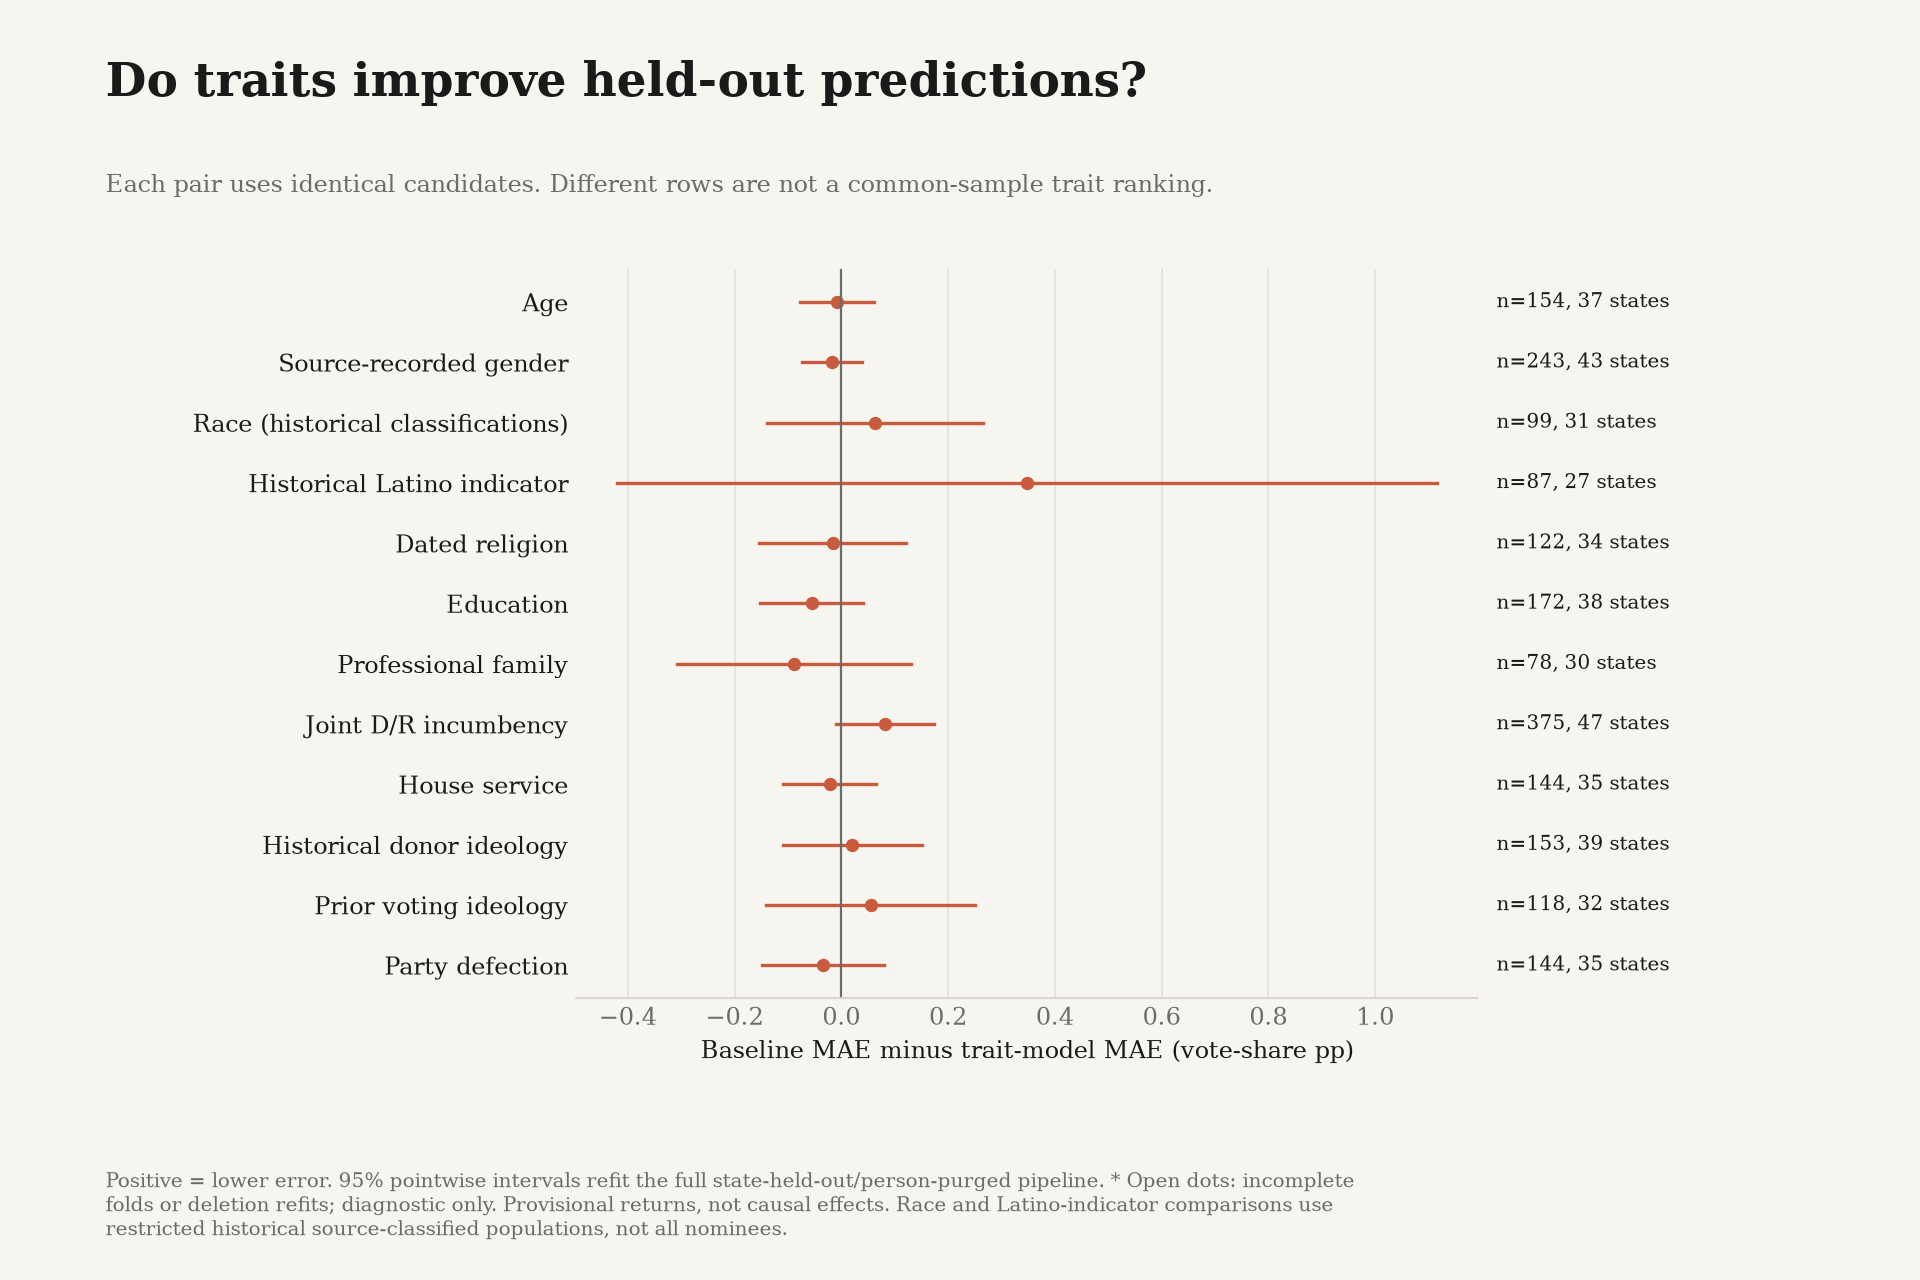

Data behind this chart, as committed beside it:
trait, n, states, MAE_gain_share_pp, augmented_MAE_share_pp, augmented_RMSE_share_pp, augmented_bias_share_pp, baseline_MAE_share_pp, baseline_RMSE_share_pp, baseline_bias_share_pp, complete, excluded_ids, gain_ci_high, gain_ci_low, interval_status, paired_candidates, population_candidates, population_ids, population_rule, population_states
age, 156, 37, -0.008052, 2.807, 3.615, -0.02238, 2.799, 3.618, -0.01582, True, ["2026:house:MI:04:general:source_genera…, 0.0607, -0.07681, full_pipeline_state_jackknife, 154, 154, ["2026:house:AL:02:general:source_genera…, joint_D_R_incumbency_stratum_in_at_least…, 37
gender, 243, 43, -0.01749, 2.613, 3.402, -0.01039, 2.595, 3.38, 0.03057, True, [], 0.03787, -0.07285, full_pipeline_state_jackknife, 243, 243, ["2026:house:AL:02:general:source_genera…, joint_D_R_incumbency_stratum_in_at_least…, 43
race, 99, 31, 0.0634, 2.498, 3.177, 0.02227, 2.561, 3.21, 0.02997, True, [], 0.2656, -0.1388, full_pipeline_state_jackknife, 99, 99, ["2026:house:AL:07:general:source_genera…, joint_D_R_incumbency_stratum_in_at_least…, 31
ethnicity, 89, 27, 0.3482, 2.773, 3.555, -0.09011, 3.121, 3.929, -0.08354, True, ["2026:house:CA:01:general:source_genera…, 1.117, -0.4202, full_pipeline_state_jackknife, 87, 87, ["2026:house:AL:07:general:source_genera…, joint_D_R_incumbency_stratum_in_at_least…, 27
religion, 123, 34, -0.0165, 3.016, 3.794, -0.0222, 3, 3.807, -0.008163, True, ["2026:house:IA:03:general:source_genera…, 0.1209, -0.1539, full_pipeline_state_jackknife, 122, 122, ["2026:house:AL:02:general:source_genera…, joint_D_R_incumbency_stratum_in_at_least…, 34
education, 172, 38, -0.05547, 2.673, 3.495, -0.01727, 2.618, 3.438, -0.008098, True, [], 0.04069, -0.1516, full_pipeline_state_jackknife, 172, 172, ["2026:house:AL:02:general:source_genera…, joint_D_R_incumbency_stratum_in_at_least…, 38
profession, 78, 30, -0.08864, 2.856, 3.529, 0.1241, 2.767, 3.414, 0.06385, True, [], 0.131, -0.3082, full_pipeline_state_jackknife, 78, 78, ["2026:house:CA:02:general:source_genera…, joint_D_R_incumbency_stratum_in_at_least…, 30
incumbency, 375, 47, 0.08159, 2.537, 3.319, 0.01882, 2.619, 3.411, 0.02191, True, [], 0.1739, -0.01068, full_pipeline_state_jackknife, 375, 375, ["2026:house:AL:01:general:source_genera…, joint_D_R_incumbency_stratum_in_at_least…, 47
house_service, 144, 35, -0.02163, 2.857, 3.636, -0.03372, 2.835, 3.655, -0.01715, True, [], 0.06557, -0.1088, full_pipeline_state_jackknife, 144, 144, ["2026:house:AL:02:general:source_genera…, joint_D_R_incumbency_stratum_in_at_least…, 35
donor_ideology, 153, 39, 0.02049, 2.611, 3.18, 0.03008, 2.631, 3.289, 0.0279, True, [], 0.1502, -0.1093, full_pipeline_state_jackknife, 153, 153, ["2026:house:AL:02:general:source_genera…, joint_D_R_incumbency_stratum_in_at_least…, 39
voting_ideology, 118, 32, 0.05466, 2.802, 3.619, -0.04341, 2.857, 3.673, -0.03134, True, [], 0.2497, -0.1404, full_pipeline_state_jackknife, 118, 118, ["2026:house:AL:07:general:source_genera…, joint_D_R_incumbency_stratum_in_at_least…, 32
party_unity, 144, 35, -0.03519, 2.87, 3.744, 0.002323, 2.835, 3.655, -0.01715, True, [], 0.07909, -0.1495, full_pipeline_state_jackknife, 144, 144, ["2026:house:AL:02:general:source_genera…, joint_D_R_incumbency_stratum_in_at_least…, 35
